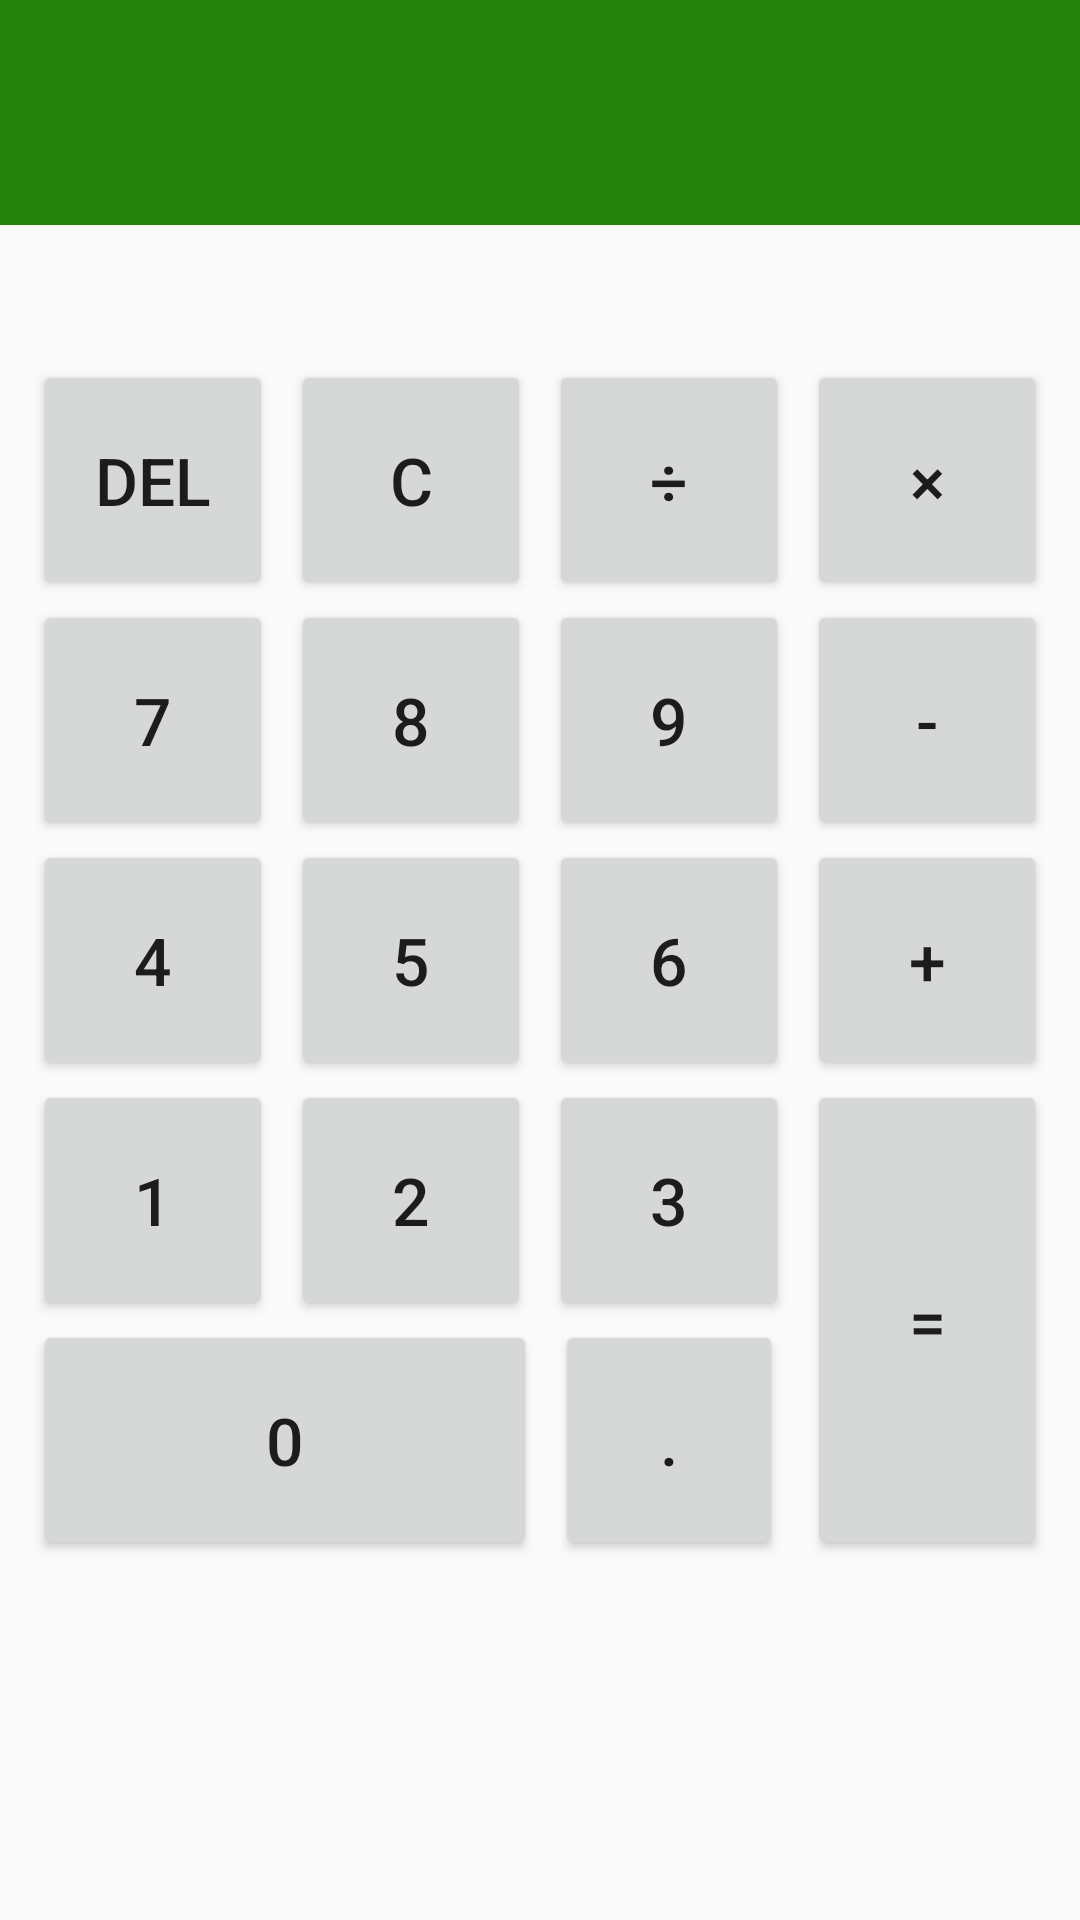

This screen was rendered from an Android layout file. Write that file and the resources it references.
<!-- AndroidManifest.xml: application theme AppTheme -->
<!-- res/layout/activity_act3.xml -->
<?xml version="1.0" encoding="utf-8"?>
<RelativeLayout xmlns:android="http://schemas.android.com/apk/res/android"
    xmlns:tools="http://schemas.android.com/tools"
    android:layout_width="match_parent"
    android:layout_height="match_parent"
    tools:context="com.masterho.madho_one.Act3">


    <TextView
        android:layout_width="match_parent"
        android:layout_height="75dp"
        android:text=""
        android:id="@+id/CalMonitor"
        android:layout_alignParentTop="true"
        android:layout_centerHorizontal="true"
        android:background="#24830c"
        android:textColor="#000000"
        android:textSize="50sp"
        android:gravity="end|center"/>

    <LinearLayout
        android:orientation="vertical"
        android:layout_width="match_parent"
        android:layout_height="match_parent"
        android:layout_below="@+id/CalMonitor"
        android:layout_centerHorizontal="true"
        android:gravity="center_horizontal">

        <RelativeLayout
            android:layout_width="wrap_content"
            android:layout_height="wrap_content"
            android:layout_marginTop="45dp">
            <Button
                android:layout_width="80dp"
                android:layout_height="80dp"
                android:text="@string/btnDel"
                android:id="@+id/btnDel"
                android:textSize="22sp"
                android:layout_alignParentTop="true"
                android:layout_alignParentStart="true"
                android:layout_marginStart="5dp"
                android:layout_marginEnd="3dp"/>

            <Button
                android:layout_width="80dp"
                android:layout_height="80dp"
                android:text="@string/btnClear"
                android:id="@+id/btnClear"
                android:textSize="22sp"
                android:layout_alignParentTop="true"
                android:layout_toEndOf="@+id/btnDel"
                android:layout_marginStart="3dp"
                android:layout_marginEnd="3dp"/>

            <Button
                android:layout_width="80dp"
                android:layout_height="80dp"
                android:text="@string/btnExc"
                android:id="@+id/btnExc"
                android:textSize="22sp"
                android:layout_alignParentTop="true"
                android:layout_toEndOf="@+id/btnClear"
                android:layout_marginStart="3dp"
                android:layout_marginEnd="3dp"/>

            <Button
                android:layout_width="80dp"
                android:layout_height="80dp"
                android:text="@string/btnMult"
                android:id="@+id/btnMult"
                android:textSize="22sp"
                android:layout_alignParentTop="true"
                android:layout_toEndOf="@+id/btnExc"
                android:layout_marginStart="3dp"
                android:layout_marginEnd="5dp"/>
        </RelativeLayout>

        <RelativeLayout
            android:layout_width="wrap_content"
            android:layout_height="wrap_content">
            <Button
                android:layout_width="80dp"
                android:layout_height="80dp"
                android:text="@string/btnNum7"
                android:id="@+id/btnNum7"
                android:textSize="22sp"
                android:layout_alignParentTop="true"
                android:layout_alignParentStart="true"
                android:layout_marginStart="5dp"
                android:layout_marginEnd="3dp"/>

            <Button
                android:layout_width="80dp"
                android:layout_height="80dp"
                android:text="@string/btnNum8"
                android:id="@+id/btnNum8"
                android:textSize="22sp"
                android:layout_alignParentTop="true"
                android:layout_toEndOf="@+id/btnNum7"
                android:layout_marginStart="3dp"
                android:layout_marginEnd="3dp"/>

            <Button
                android:layout_width="80dp"
                android:layout_height="80dp"
                android:text="@string/btnNum9"
                android:id="@+id/btnNum9"
                android:textSize="22sp"
                android:layout_alignParentTop="true"
                android:layout_toEndOf="@+id/btnNum8"
                android:layout_marginStart="3dp"
                android:layout_marginEnd="3dp"/>

            <Button
                android:layout_width="80dp"
                android:layout_height="80dp"
                android:text="@string/btnLess"
                android:id="@+id/btnLess"
                android:textSize="22sp"
                android:layout_alignParentTop="true"
                android:layout_toEndOf="@+id/btnNum9"
                android:layout_marginStart="3dp"
                android:layout_marginEnd="5dp"/>
        </RelativeLayout>

        <RelativeLayout
            android:layout_width="wrap_content"
            android:layout_height="wrap_content">
            <Button
                android:layout_width="80dp"
                android:layout_height="80dp"
                android:text="@string/btnNum4"
                android:id="@+id/btnNum4"
                android:textSize="22sp"
                android:layout_alignParentTop="true"
                android:layout_alignParentStart="true"
                android:layout_marginStart="5dp"
                android:layout_marginEnd="3dp"/>

            <Button
                android:layout_width="80dp"
                android:layout_height="80dp"
                android:text="@string/btnNum5"
                android:id="@+id/btnNum5"
                android:textSize="22sp"
                android:layout_alignParentTop="true"
                android:layout_toEndOf="@+id/btnNum4"
                android:layout_marginStart="3dp"
                android:layout_marginEnd="3dp"/>

            <Button
                android:layout_width="80dp"
                android:layout_height="80dp"
                android:text="@string/btnNum6"
                android:id="@+id/btnNum6"
                android:textSize="22sp"
                android:layout_alignParentTop="true"
                android:layout_toEndOf="@+id/btnNum5"
                android:layout_marginStart="3dp"
                android:layout_marginEnd="3dp"/>

            <Button
                android:layout_width="80dp"
                android:layout_height="80dp"
                android:text="@string/btnAdd"
                android:id="@+id/btnAdd"
                android:textSize="22sp"
                android:layout_alignParentTop="true"
                android:layout_toEndOf="@+id/btnNum6"
                android:layout_marginStart="3dp"
                android:layout_marginEnd="5dp"/>
        </RelativeLayout>

        <RelativeLayout
            android:layout_width="wrap_content"
            android:layout_height="wrap_content"
            android:layout_gravity="center_horizontal">
            <RelativeLayout
                android:layout_width="wrap_content"
                android:layout_height="wrap_content"
                android:id="@+id/relativeLayout">
                <Button
                    android:layout_width="80dp"
                    android:layout_height="80dp"
                    android:text="@string/btnNum1"
                    android:id="@+id/btnNum1"
                    android:textSize="22sp"
                    android:layout_alignParentTop="true"
                    android:layout_alignParentStart="true"
                    android:layout_marginStart="5dp"
                    android:layout_marginEnd="3dp"/>

                <Button
                    android:layout_width="80dp"
                    android:layout_height="80dp"
                    android:text="@string/btnNum2"
                    android:id="@+id/btnNum2"
                    android:textSize="22sp"
                    android:layout_alignParentTop="true"
                    android:layout_toEndOf="@+id/btnNum1"
                    android:layout_marginStart="3dp"
                    android:layout_marginEnd="3dp"/>

                <Button
                    android:layout_width="80dp"
                    android:layout_height="80dp"
                    android:text="@string/btnNum3"
                    android:id="@+id/btnNum3"
                    android:textSize="22sp"
                    android:layout_alignParentTop="true"
                    android:layout_toEndOf="@+id/btnNum2"
                    android:layout_marginStart="3dp"
                    android:layout_marginEnd="3dp"/>
            </RelativeLayout>

            <RelativeLayout
                android:layout_width="wrap_content"
                android:layout_height="wrap_content"
                android:layout_alignParentTop="true"
                android:layout_toEndOf="@+id/relativeLayout"
                android:id="@+id/relativeLayout2">
                <Button
                    android:layout_width="80dp"
                    android:layout_height="160dp"
                    android:text="@string/btnEq"
                    android:id="@+id/btnEq"
                    android:textSize="22sp"
                    android:layout_alignParentTop="true"
                    android:layout_marginStart="3dp"
                    android:layout_marginEnd="5dp"/>
            </RelativeLayout>

            <RelativeLayout
                android:layout_width="wrap_content"
                android:layout_height="wrap_content"
                android:layout_below="@+id/relativeLayout"
                android:layout_toStartOf="@+id/relativeLayout2"
                android:layout_alignStart="@id/relativeLayout">
                <Button
                    android:layout_width="168dp"
                    android:layout_height="80dp"
                    android:text="@string/btnNum0"
                    android:id="@+id/btnNum0"
                    android:textSize="22sp"
                    android:layout_alignParentTop="true"
                    android:layout_marginStart="5dp"
                    android:layout_marginEnd="3dp"/>
                <Button
                    android:layout_width="80dp"
                    android:layout_height="80dp"
                    android:text="@string/btnDot"
                    android:id="@+id/btnDot"
                    android:textSize="22sp"
                    android:layout_alignParentTop="true"
                    android:layout_toEndOf="@+id/btnNum0"
                    android:layout_marginStart="3dp"
                    android:layout_marginEnd="5dp"/>
            </RelativeLayout>
        </RelativeLayout>


    </LinearLayout>
</RelativeLayout>
<!-- resources referenced by this layout -->
<resources>
  <string name="btnAdd">+</string>
  <string name="btnClear">C</string>
  <string name="btnDel">DEL</string>
  <string name="btnDot">.</string>
  <string name="btnEq">=</string>
  <string name="btnExc">÷</string>
  <string name="btnLess">-</string>
  <string name="btnMult">×</string>
  <string name="btnNum0">0</string>
  <string name="btnNum1">1</string>
  <string name="btnNum2">2</string>
  <string name="btnNum3">3</string>
  <string name="btnNum4">4</string>
  <string name="btnNum5">5</string>
  <string name="btnNum6">6</string>
  <string name="btnNum7">7</string>
  <string name="btnNum8">8</string>
  <string name="btnNum9">9</string>
  <style name="AppTheme" parent="Theme.AppCompat.Light.DarkActionBar">
          
          <item name="colorPrimary">@color/colorPrimary</item>
          <item name="colorPrimaryDark">@color/colorPrimaryDark</item>
          <item name="colorAccent">@color/colorAccent</item>
      </style>
  <color name="colorPrimary">#21c2af</color>
  <color name="colorPrimaryDark">#d4118375</color>
  <color name="colorAccent">#0aac66</color>
</resources>
